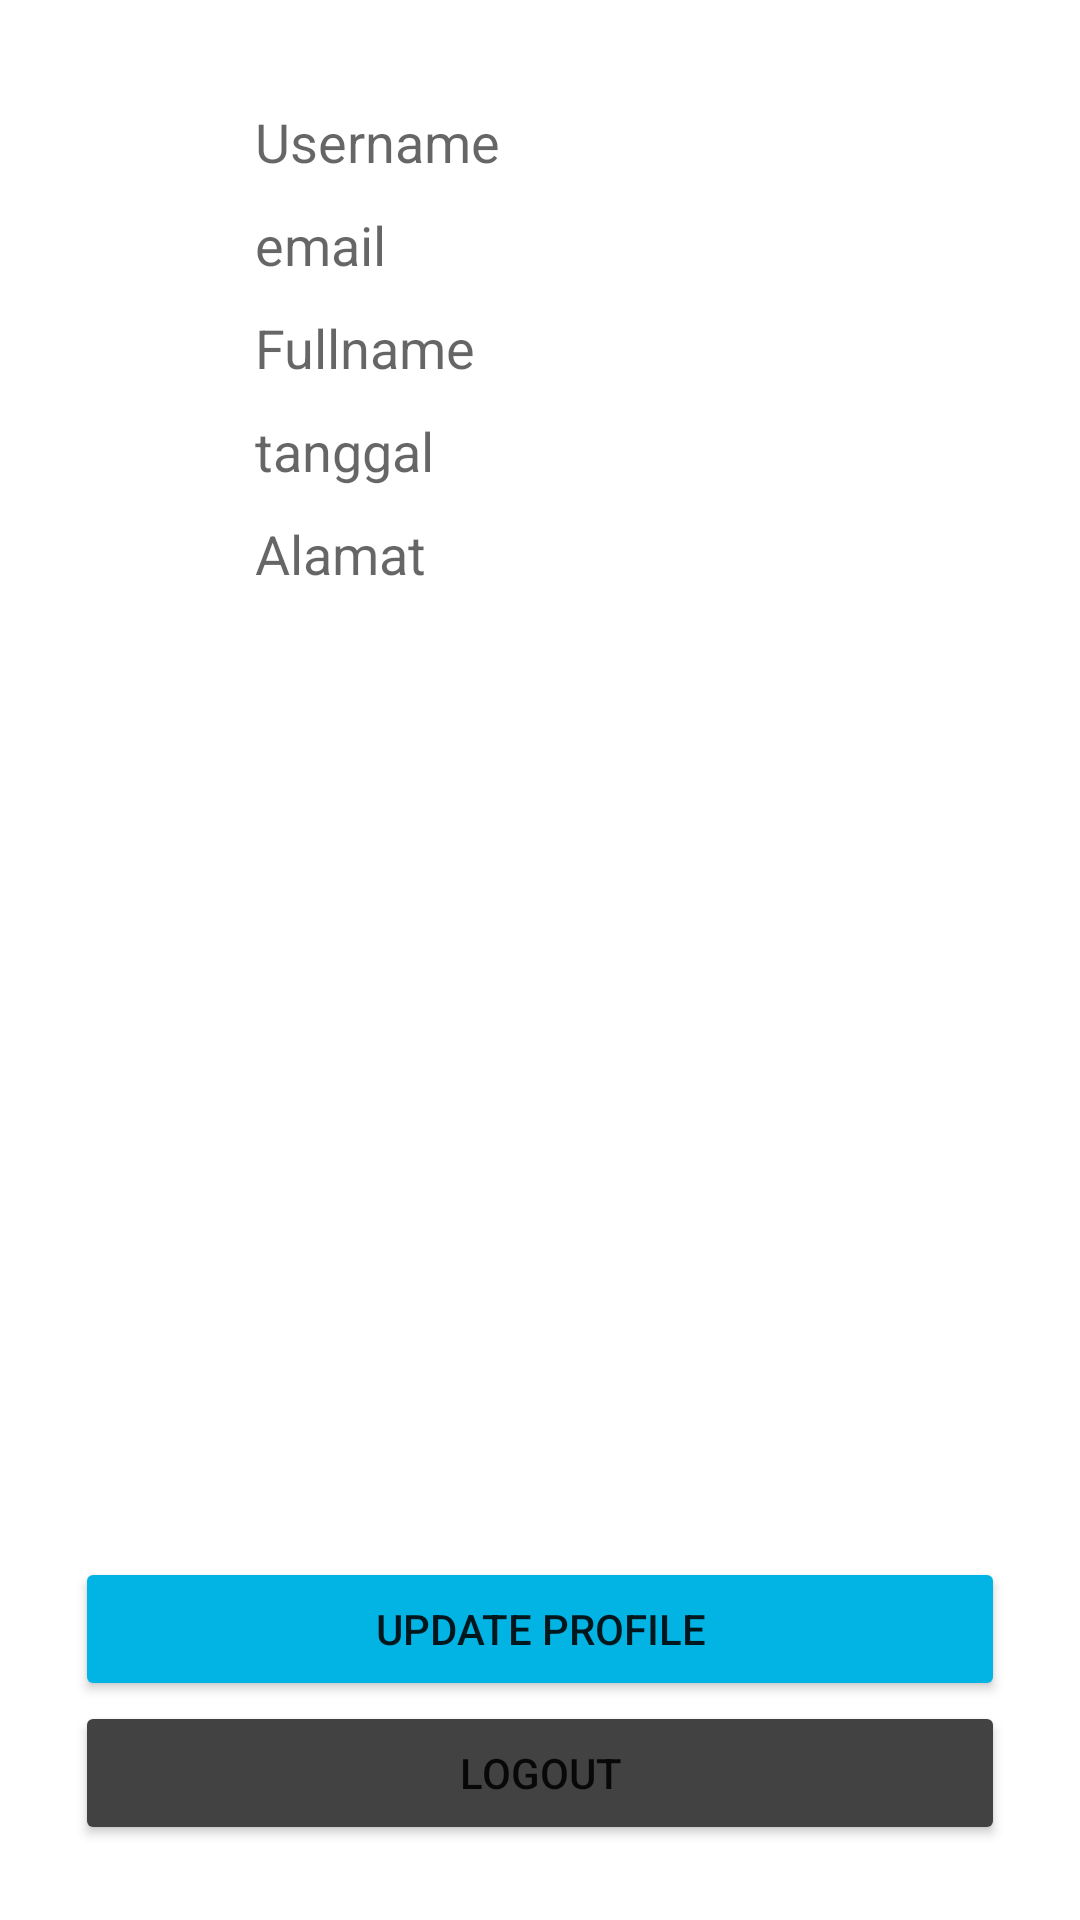

Android layout source for this screen:
<!-- AndroidManifest.xml: application theme Theme.BinarChallenge5 -->
<!-- res/layout/fragment_profile.xml -->
<?xml version="1.0" encoding="utf-8"?>
<androidx.constraintlayout.widget.ConstraintLayout xmlns:android="http://schemas.android.com/apk/res/android"
    xmlns:tools="http://schemas.android.com/tools"
    android:layout_width="match_parent"
    android:layout_height="match_parent"
    android:padding="25dp"
    xmlns:app="http://schemas.android.com/apk/res-auto"
    tools:context=".Activity.ProfileFragment">

   <EditText
       android:id="@+id/et_username"
       android:hint="Username"
       android:focusable="false"
       android:layout_marginStart="50dp"
       android:layout_marginEnd="50dp"
       android:layout_marginTop="10dp"
       android:paddingStart="10dp"
       android:background="@drawable/edit_text_custom"
       app:layout_constraintTop_toTopOf="parent"
       app:layout_constraintStart_toStartOf="parent"
       app:layout_constraintEnd_toEndOf="parent"
       android:layout_width="match_parent"
       android:layout_height="wrap_content"/>
   <EditText
       android:id="@+id/et_email"
       android:hint="email"
       android:layout_marginStart="50dp"
       android:layout_marginEnd="50dp"
       android:layout_marginTop="10dp"
       android:paddingStart="10dp"
       android:background="@drawable/edit_text_custom"
       app:layout_constraintTop_toBottomOf="@id/et_username"
       app:layout_constraintStart_toStartOf="parent"
       app:layout_constraintEnd_toEndOf="parent"
       android:layout_width="match_parent"
       android:layout_height="wrap_content"/>
   <EditText
       android:id="@+id/et_fullname"
       android:hint="Fullname"
       android:layout_marginStart="50dp"
       android:layout_marginEnd="50dp"
       android:layout_marginTop="10dp"
       android:paddingStart="10dp"
       android:background="@drawable/edit_text_custom"
       app:layout_constraintTop_toBottomOf="@id/et_email"
       app:layout_constraintStart_toStartOf="parent"
       app:layout_constraintEnd_toEndOf="parent"
       android:layout_width="match_parent"
       android:layout_height="wrap_content"/>
   <EditText
       android:id="@+id/et_tanggal"
       android:hint="tanggal"
       android:layout_marginStart="50dp"
       android:layout_marginEnd="50dp"
       android:layout_marginTop="10dp"
       android:paddingStart="10dp"
       android:background="@drawable/edit_text_custom"
       app:layout_constraintTop_toBottomOf="@id/et_fullname"
       app:layout_constraintStart_toStartOf="parent"
       app:layout_constraintEnd_toEndOf="parent"
       android:layout_width="match_parent"
       android:layout_height="wrap_content"/>

   <EditText
       android:id="@+id/et_alamat"
       android:layout_width="match_parent"
       android:layout_height="wrap_content"
       android:layout_marginStart="50dp"
       android:layout_marginTop="10dp"
       android:layout_marginEnd="50dp"
       android:background="@drawable/edit_text_custom"
       android:hint="Alamat"
       android:paddingStart="10dp"
       app:layout_constraintEnd_toEndOf="parent"
       app:layout_constraintStart_toStartOf="parent"
       app:layout_constraintTop_toBottomOf="@id/et_tanggal" />
   <Button
       android:id="@+id/btn_update"
       app:layout_constraintStart_toStartOf="parent"
       app:layout_constraintEnd_toEndOf="parent"
       android:text="Update Profile"
       android:backgroundTint="@color/light_blue"
       app:layout_constraintBottom_toTopOf="@id/btn_logout"
       android:layout_width="match_parent"
       android:layout_height="wrap_content"/>
   <Button
       android:id="@+id/btn_logout"
       android:backgroundTint="@color/cardview_dark_background"
       app:layout_constraintStart_toStartOf="parent"
       app:layout_constraintEnd_toEndOf="parent"
       android:text="Logout"
       app:layout_constraintBottom_toBottomOf="parent"
       android:layout_width="match_parent"
       android:layout_height="wrap_content"/>


</androidx.constraintlayout.widget.ConstraintLayout>
<!-- resources referenced by this layout -->
<resources>
  <color name="light_blue">#01b4e4</color>
  <style name="Theme.BinarChallenge5" parent="Theme.MaterialComponents.DayNight.DarkActionBar">
          
          <item name="colorPrimary">@color/purple_500</item>
          <item name="colorPrimaryVariant">@color/purple_700</item>
          <item name="colorOnPrimary">@color/white</item>
          
          <item name="colorSecondary">@color/teal_200</item>
          <item name="colorSecondaryVariant">@color/teal_700</item>
          <item name="colorOnSecondary">@color/black</item>
          
          <item name="android:statusBarColor" tools:targetApi="l">?attr/colorPrimaryVariant</item>
          
      </style>
  <color name="purple_500">#FF6200EE</color>
  <color name="purple_700">#FF3700B3</color>
  <color name="white">#FFFFFFFF</color>
  <color name="teal_200">#FF03DAC5</color>
  <color name="teal_700">#FF018786</color>
  <color name="black">#FF000000</color>
</resources>
